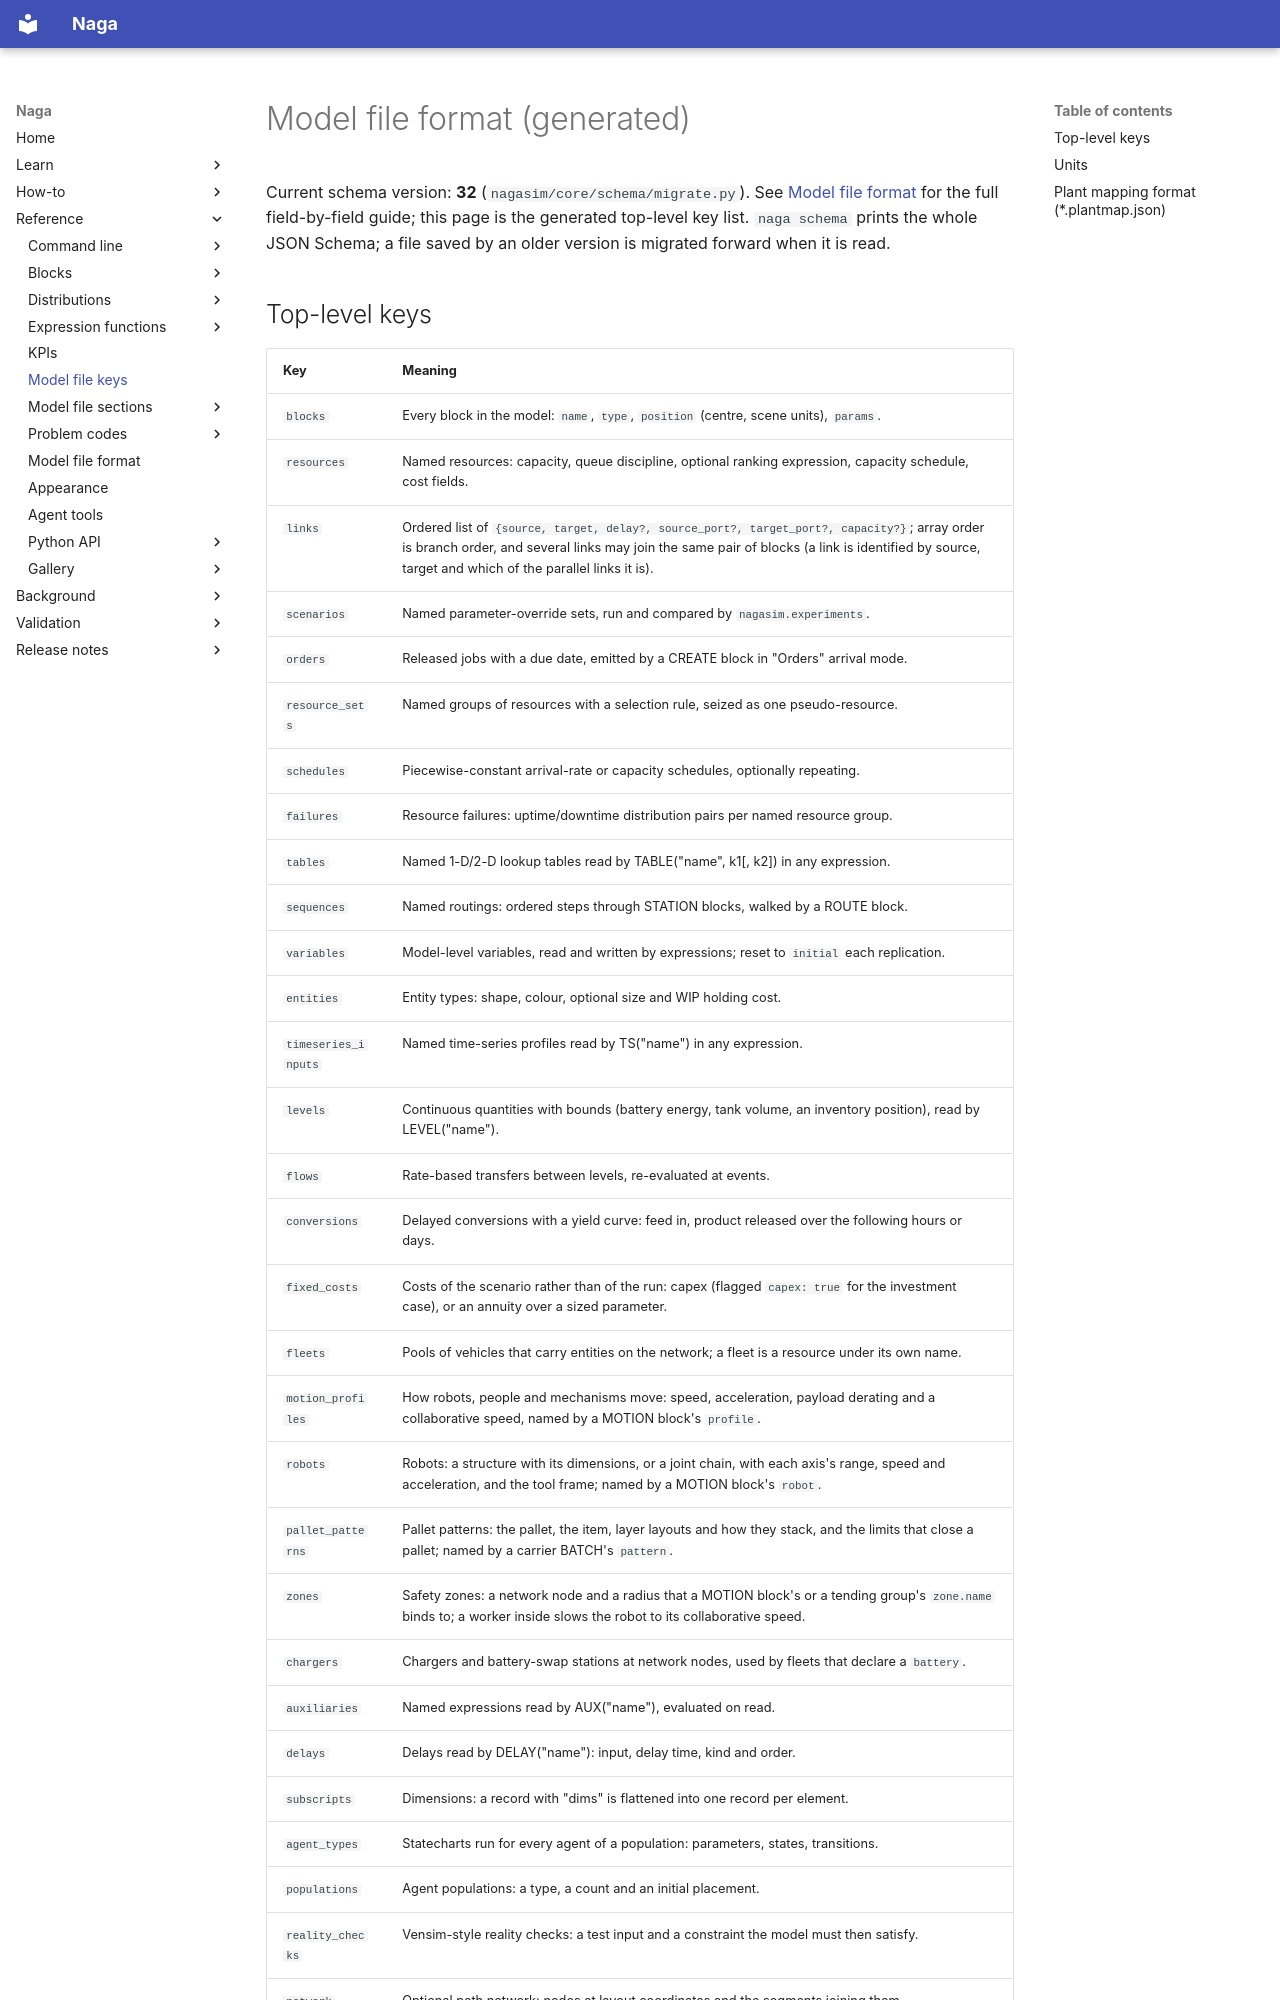

repository: TheMattHub/naga · page: reference/schema.html · generator: mkdocs

<!-- GENERATED by tools/gen_engine_docs.py -- do not edit by hand. -->
<!-- Regenerate with: python tools/gen_engine_docs.py -->

# Model file format (generated)

Current schema version: **32** (`nagasim/core/schema/migrate.py`). See [Model file format](../model-file-format.md) for the full field-by-field guide; this page is the generated top-level key list. `naga schema` prints the whole JSON Schema; a file saved by an older version is migrated forward when it is read.
